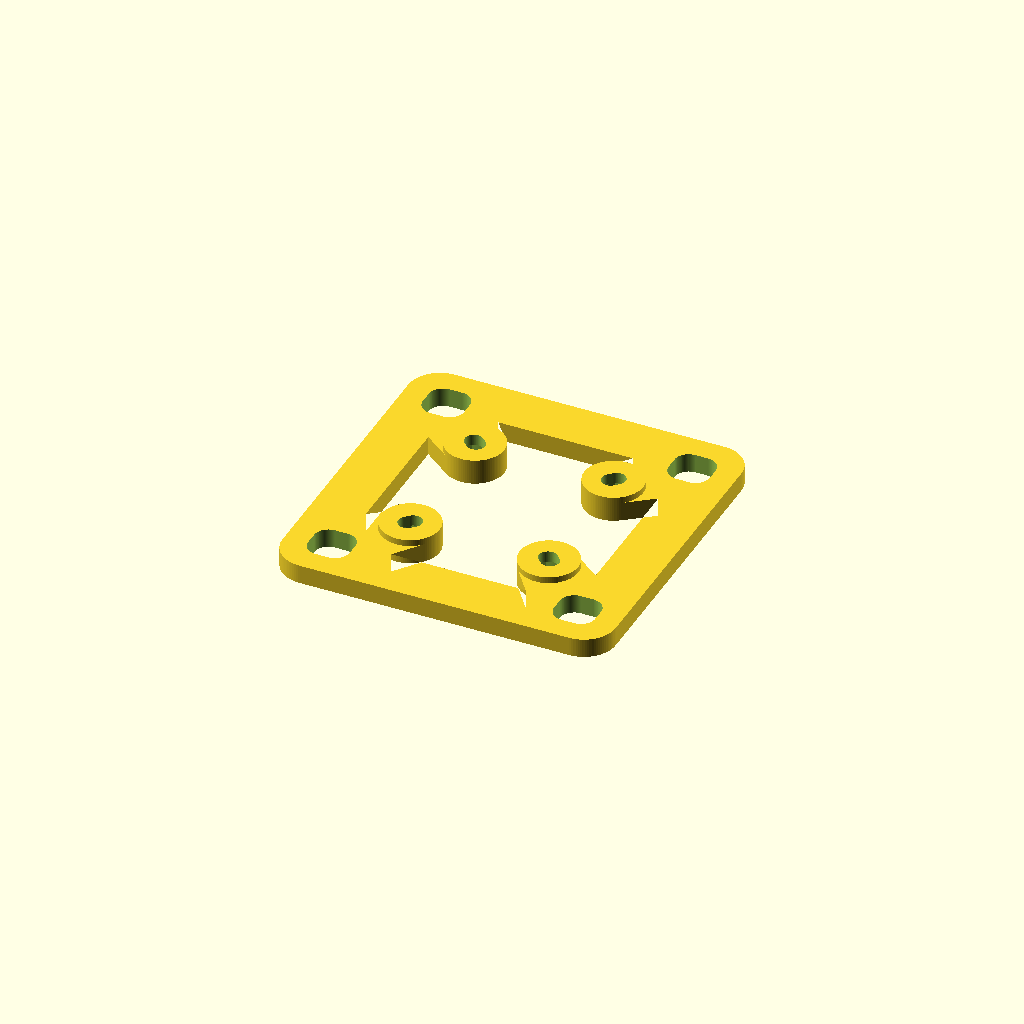
Cell 1: the model at its default parameters.
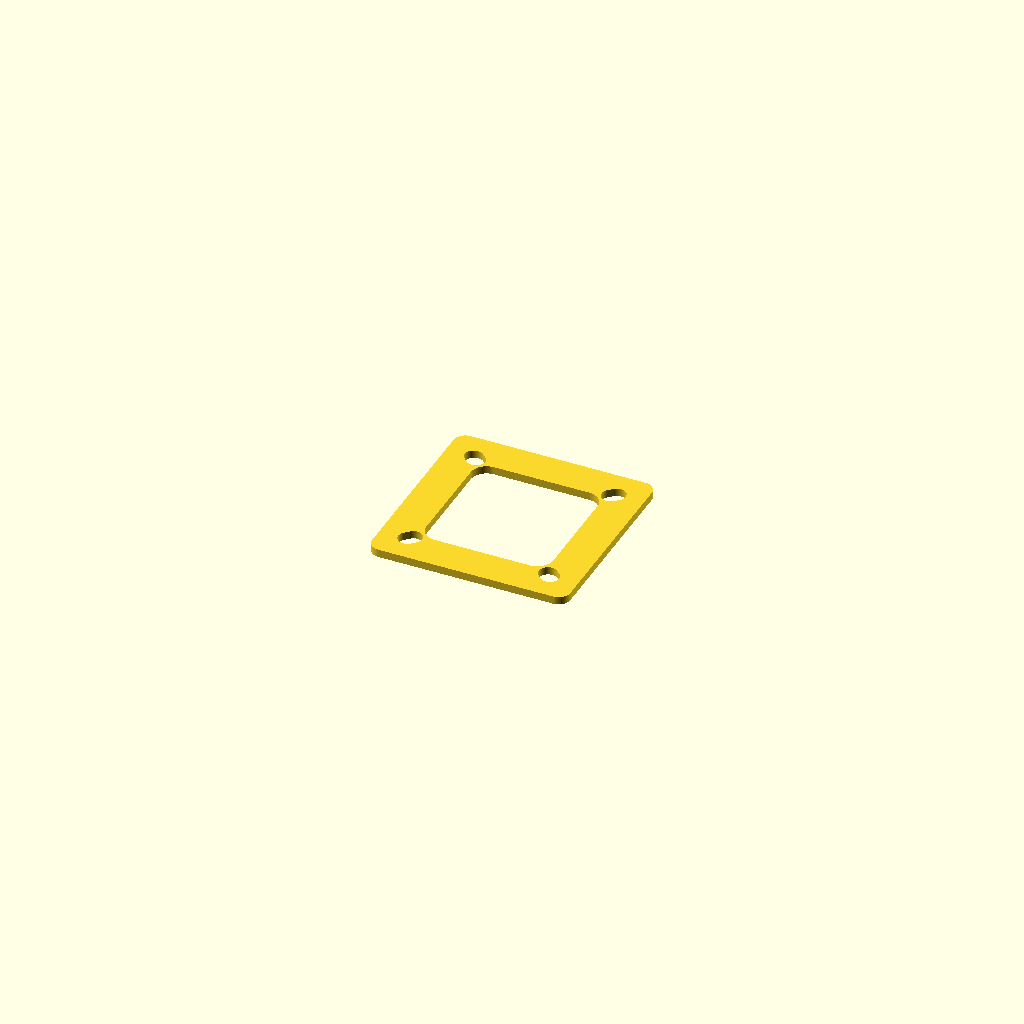
Cell 2 — part set to "pcb_gauge", the other parameters unchanged.
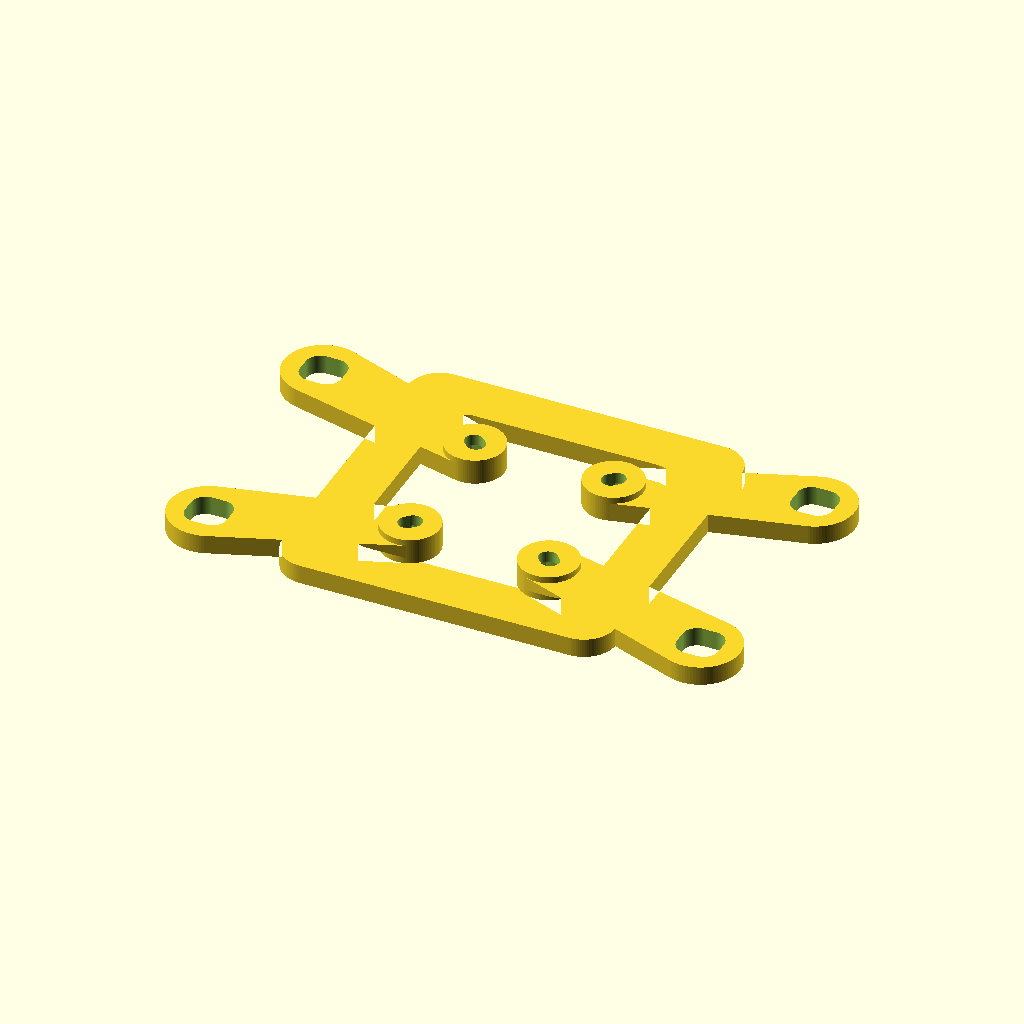
Cell 3 — motor_pitch_x set to 62, the other parameters unchanged.
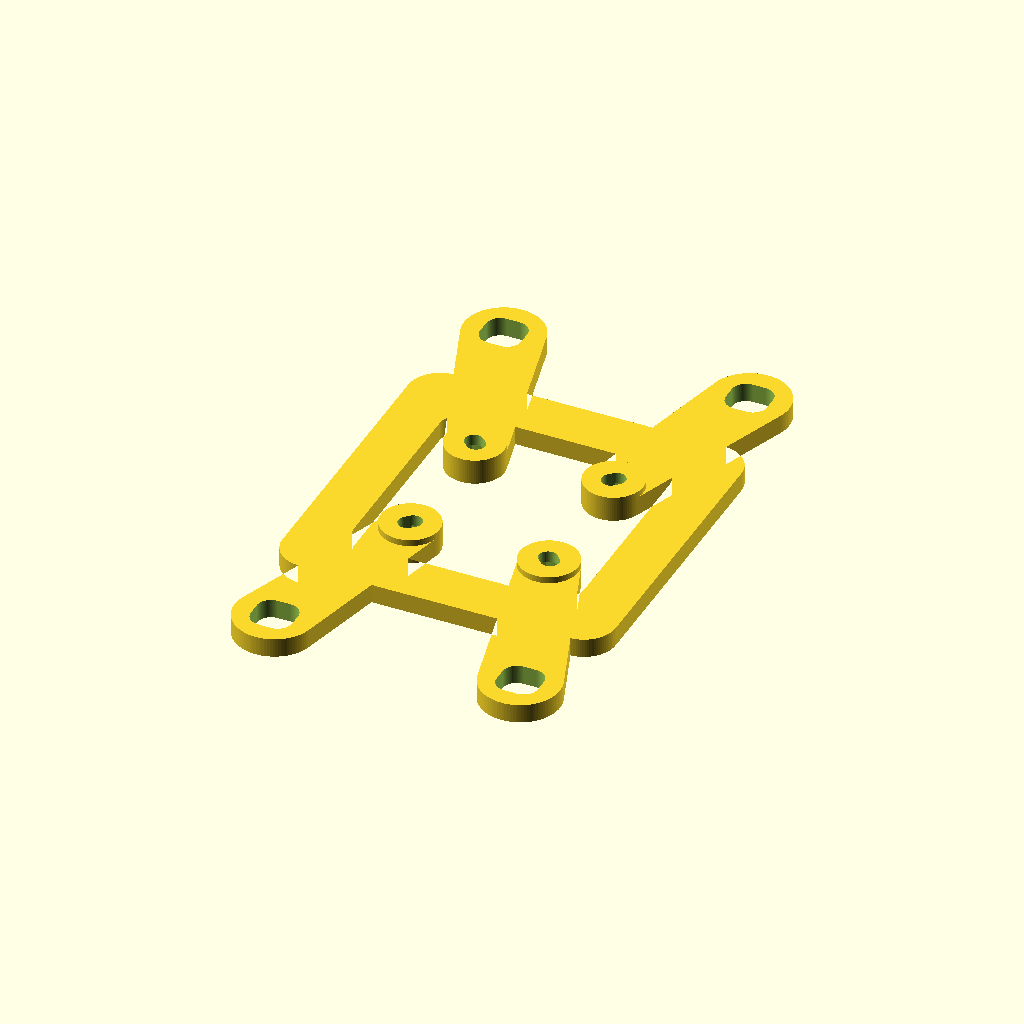
Cell 4: motor_pitch_y = 62 (everything else at default).
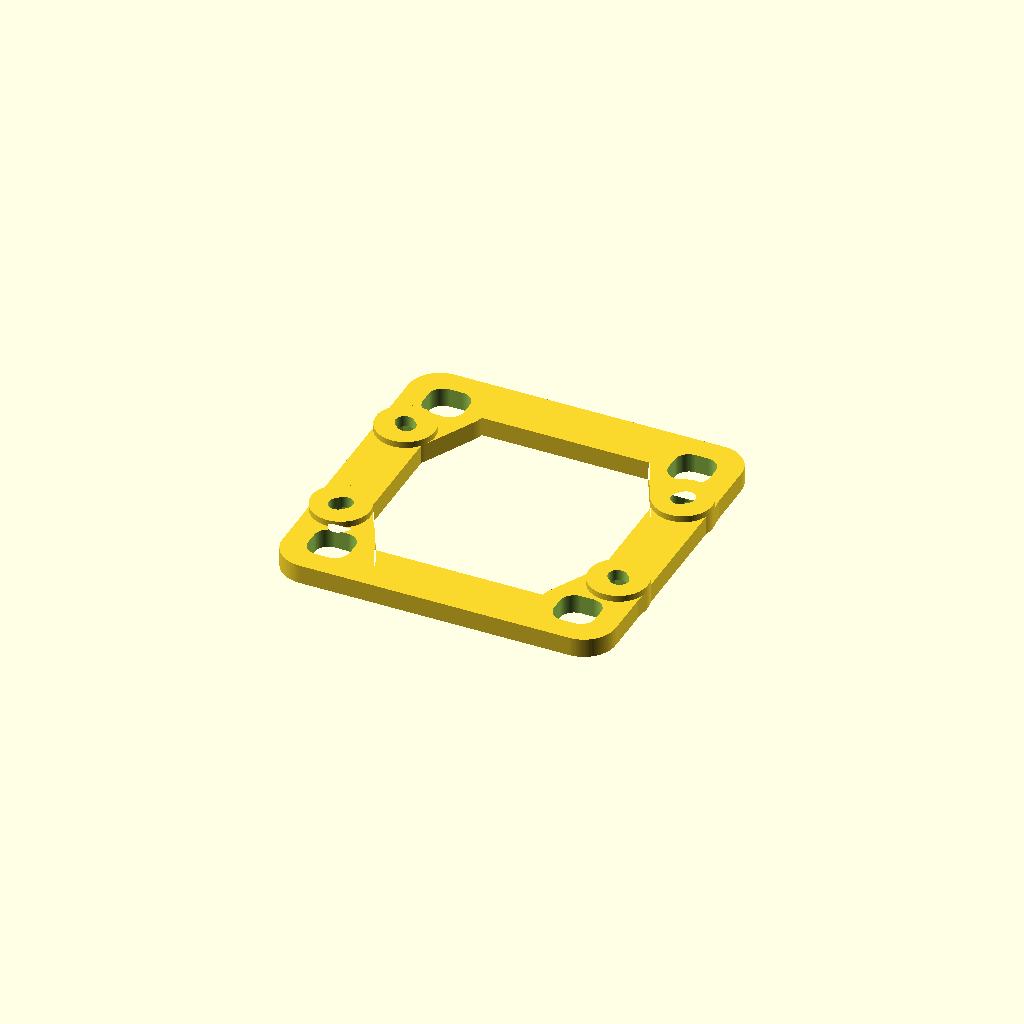
Cell 5 — pcb_pitch_x set to 35, the other parameters unchanged.
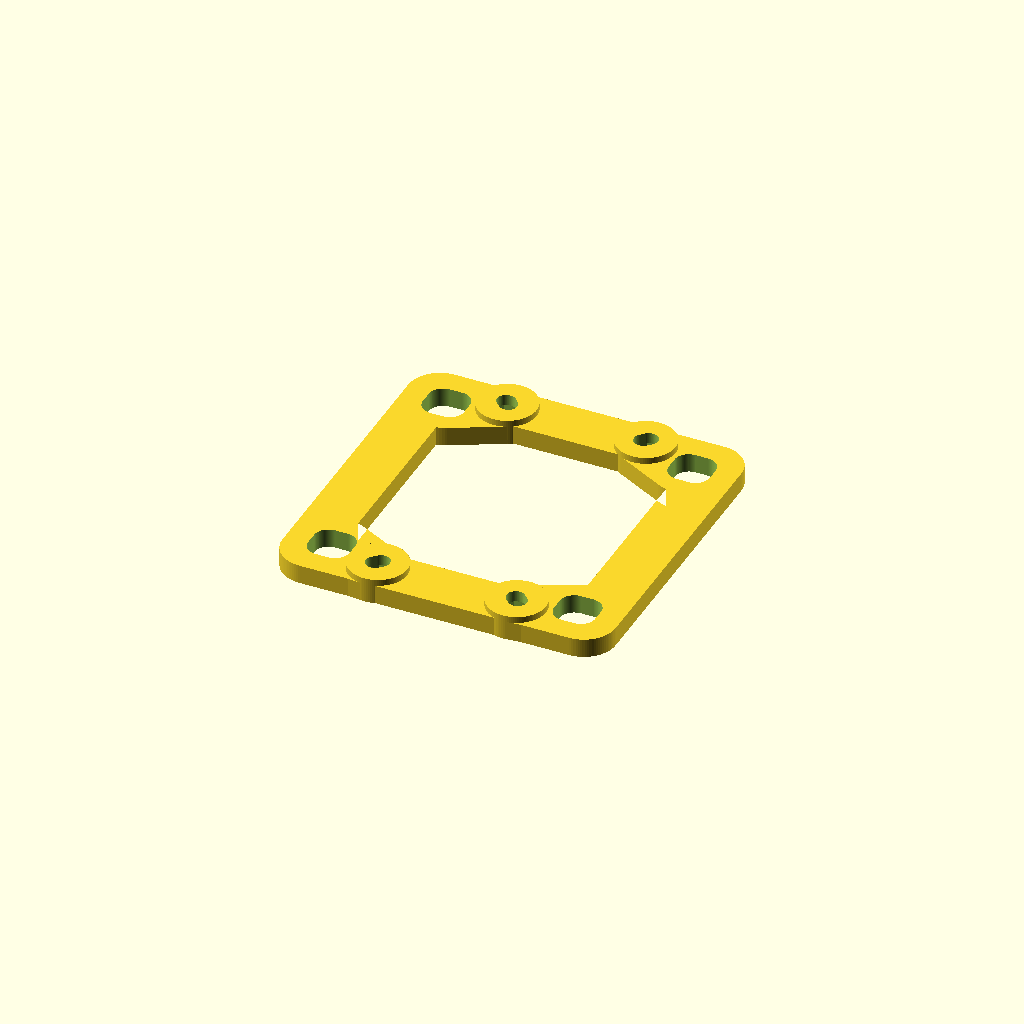
Cell 6 — pcb_pitch_y set to 35, the other parameters unchanged.
One fixed orthographic camera (rotation 55°, 0°, 25°; colour scheme Cornfield) for every cell.
OpenSCAD source file 3D Print/Antenna_V4_MT6701/reference/de-mt6701-v2-tham-so.scad:
// MT6701 rear-motor adapter. Units: mm. FIT-TEST REVISION v2: adjustable PCB holes and matching floating nuts.
// Motor 31 x 31 is physically reported to fit. PCB 17.5 is a photo-based trial estimate.
// Verify screw thread, clearances and actual magnetic gap before final use.
// F6 Render, then Export STL. Select part below.
part = "adapter"; // [adapter,pcb_gauge,gauge,shims,assembly]
motor_pitch_x = 31;
motor_pitch_y = 31;
pcb_pitch_x = 17.5;
pcb_pitch_y = 17.5;
pcb_size = 23;
// IC offset from PCB geometric center; measure if centering needs correction.
ic_offset_x = 0;
ic_offset_y = 0;
outer_size = 42;
inner_size = 29;
base_h = 2.4;
pcb_seat_h = 3.2;
motor_clearance = 3.6; // ASSUMED M3 clearance, not confirmed motor thread.
slot_move = 0.8; // independent +/- XY adjustment at each motor hole.
pcb_clearance = 2.3;
pcb_radial_move = 0.35; // mm each way, along corner diagonal; total travel 0.7.
pcb_pad_d = 7.4;
nut_af = 4.3; // M2 hex nut: nominal AF 4 mm + print clearance.
nut_depth = 1.8;
pcb_t_assumed = 1.6;
chip_h_assumed = 1.7;
magnet_top_assumed = 0.5;
$fn = 96;
eps = 0.02;

assert(pcb_seat_h >= base_h);
assert(pcb_seat_h - nut_depth >= 1.0);
assert(pcb_pad_d/2 - nut_af/sqrt(3) - pcb_radial_move >= 0.8);

function mp(sx,sy) = [sx*motor_pitch_x/2,sy*motor_pitch_y/2];
function pp(sx,sy) = [sx*pcb_pitch_x/2-ic_offset_x,
                      sy*pcb_pitch_y/2-ic_offset_y];
module rounded_rect(w,h,r) { offset(r=r) square([w-2*r,h-2*r],center=true); }
module pad_at(p,d) { translate(p) circle(d=d); }
module pcb_pads_2d() {
  for(sx=[-1,1],sy=[-1,1]) pad_at(pp(sx,sy),pcb_pad_d);
}
module body_2d() {
  union() {
    difference() {
      rounded_rect(outer_size,outer_size,4);
      rounded_rect(inner_size,inner_size,3);
    }
    for(sx=[-1,1],sy=[-1,1]) hull() {
      pad_at(mp(sx,sy),10);
      pad_at(pp(sx,sy),pcb_pad_d);
    }
  }
}
module motor_slots_2d() {
  for(sx=[-1,1],sy=[-1,1]) translate(mp(sx,sy)) hull()
    for(dx=[-slot_move,slot_move],dy=[-slot_move,slot_move])
      translate([dx,dy]) circle(d=motor_clearance);
}
module radial_sweep(sx,sy) {
  hull() for(t=[-pcb_radial_move,pcb_radial_move])
    translate([sx*t/sqrt(2),sy*t/sqrt(2)]) children();
}
module pcb_holes_2d() {
  for(sx=[-1,1],sy=[-1,1]) translate(pp(sx,sy))
    radial_sweep(sx,sy) circle(d=pcb_clearance);
}
module adapter() {
  difference() {
    union() {
      linear_extrude(base_h) body_2d();
      linear_extrude(pcb_seat_h) pcb_pads_2d();
    }
    translate([0,0,-eps]) linear_extrude(pcb_seat_h+2*eps) {
      motor_slots_2d(); pcb_holes_2d();
    }
    translate([0,0,-eps]) linear_extrude(nut_depth+eps)
      for(sx=[-1,1],sy=[-1,1]) translate(pp(sx,sy))
        radial_sweep(sx,sy) circle(r=nut_af/sqrt(3),$fn=6);
  }
}
module gauge() {
  linear_extrude(1) difference() {
    body_2d(); motor_slots_2d(); pcb_holes_2d();
  }
}
module pcb_gauge() {
  linear_extrude(1) difference() {
    rounded_rect(25,25,1.5);
    rounded_rect(16,16,2);
    pcb_holes_2d();
  }
}
module shims() {
  for(row=[0,1],col=[0:3]) translate([col*9,row*10,0])
    linear_extrude(row==0 ? 0.5 : 1.0) difference() {
      circle(d=pcb_pad_d); circle(d=pcb_clearance);
    }
}
module assembly() {
  color([0.91,0.46,0.12]) adapter();
  // Ghost motor and PCB are preview only and cannot be exported into STL.
  %color([0.35,0.38,0.42]) translate([-21,-21,-15]) cube([42,42,15]);
  %color([0.08,0.25,0.21]) translate([-pcb_size/2-ic_offset_x,
    -pcb_size/2-ic_offset_y,pcb_seat_h]) cube([pcb_size,pcb_size,pcb_t_assumed]);
  %color([0.1,0.1,0.1]) translate([-2.5,-2,pcb_seat_h-chip_h_assumed])
    cube([5,4,chip_h_assumed]);
  %color([0.7,0.7,0.7]) translate([0,0,magnet_top_assumed-2]) cylinder(d=4,h=2);
}
if(part=="adapter") adapter();
else if(part=="pcb_gauge") pcb_gauge();
else if(part=="gauge") gauge();
else if(part=="shims") shims();
else if(part=="assembly") assembly();
Customizer parameters (derived from the source; name, type, default, range or options):
part: string, default "adapter", options "adapter", "pcb_gauge", "gauge", "shims", "assembly"
motor_pitch_x: number, default 31
motor_pitch_y: number, default 31
pcb_pitch_x: number, default 17.5
pcb_pitch_y: number, default 17.5
pcb_size: number, default 23
ic_offset_x: number, default 0
ic_offset_y: number, default 0
outer_size: number, default 42
inner_size: number, default 29
base_h: number, default 2.4
pcb_seat_h: number, default 3.2
motor_clearance: number, default 3.6
slot_move: number, default 0.8
pcb_clearance: number, default 2.3
pcb_radial_move: number, default 0.35
pcb_pad_d: number, default 7.4
nut_af: number, default 4.3
nut_depth: number, default 1.8
pcb_t_assumed: number, default 1.6
chip_h_assumed: number, default 1.7
magnet_top_assumed: number, default 0.5
eps: number, default 0.02
